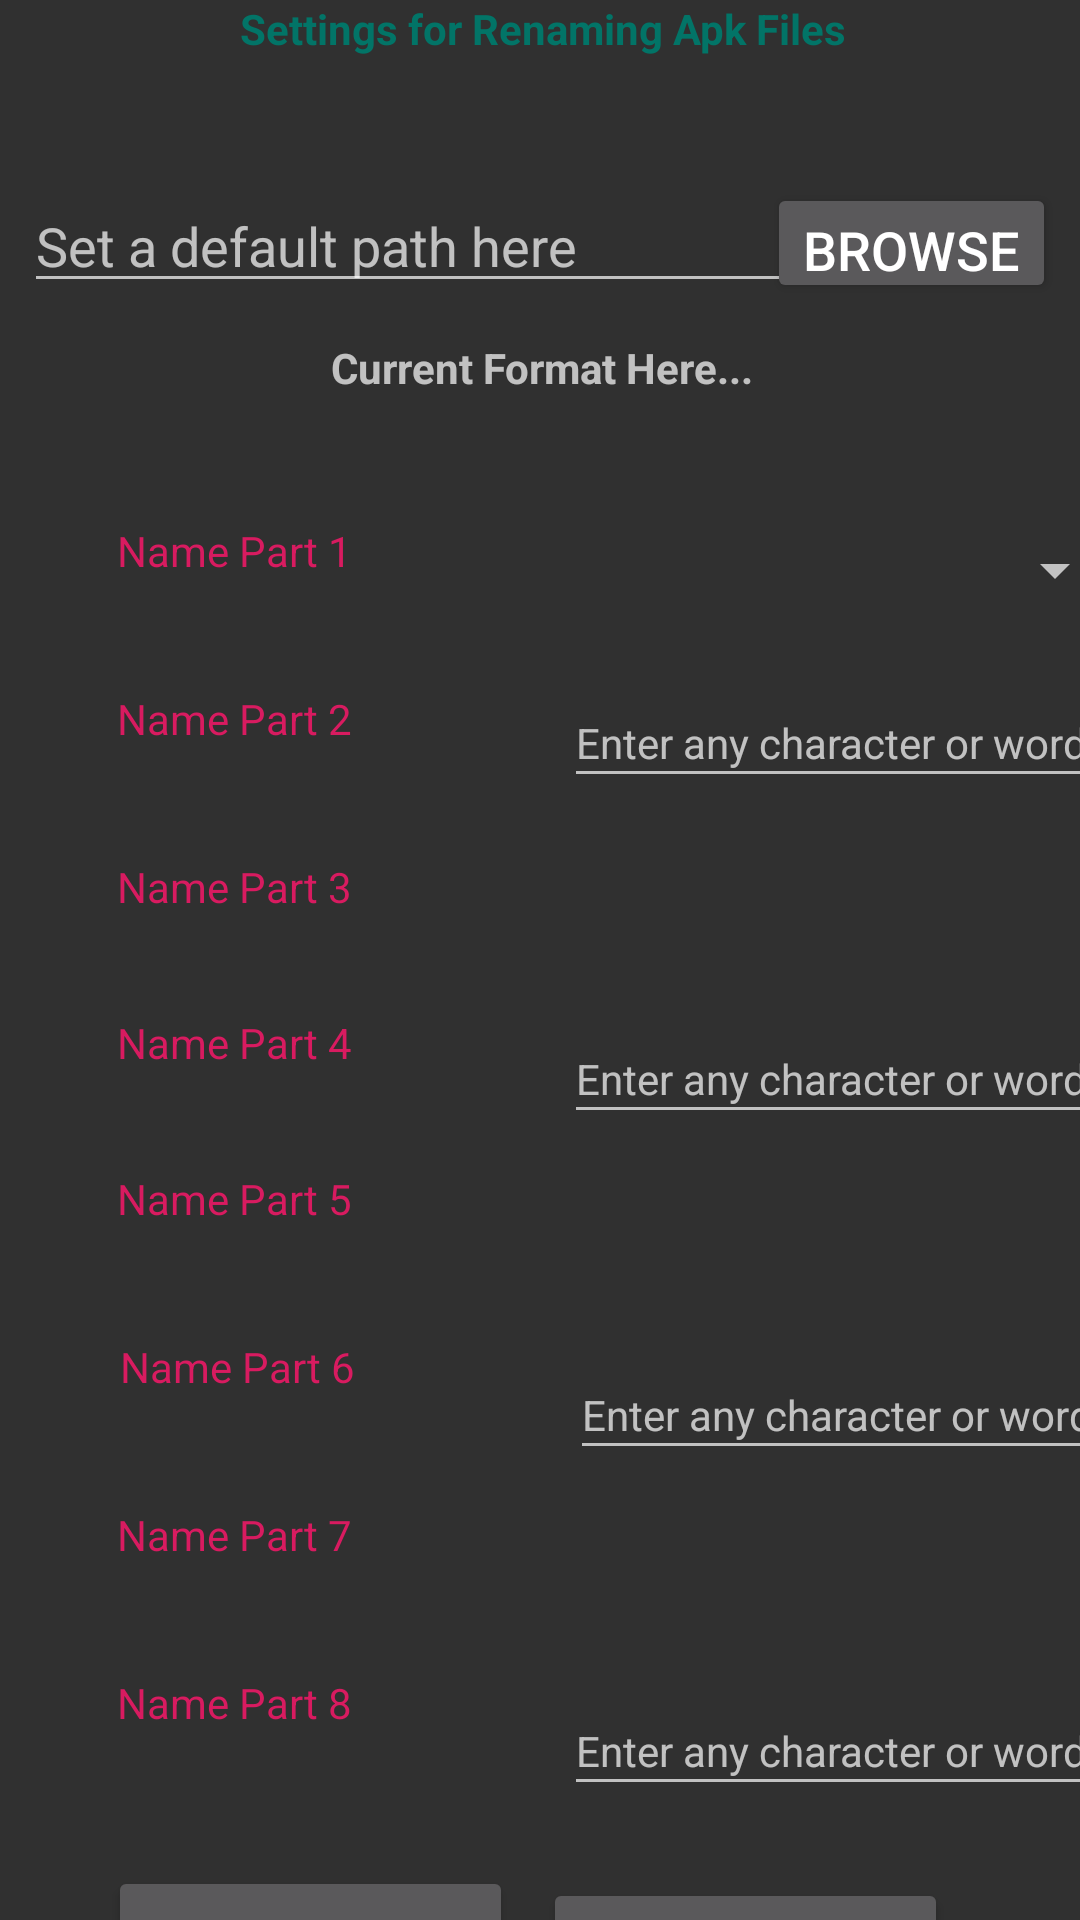

Layout XML and referenced resources for this Android screen:
<!-- AndroidManifest.xml: application theme AppTheme -->
<!-- res/layout/content_rename_apk_setting.xml -->
<?xml version="1.0" encoding="utf-8"?>
<android.support.constraint.ConstraintLayout xmlns:android="http://schemas.android.com/apk/res/android"
    xmlns:app="http://schemas.android.com/apk/res-auto"
    xmlns:tools="http://schemas.android.com/tools"
    android:id="@+id/linearLayout"
    android:layout_width="match_parent"
    android:layout_height="match_parent"
    android:orientation="vertical"
    android:textAlignment="center"
    tools:layout_editor_absoluteX="5dp"
    tools:layout_editor_absoluteY="5dp">


    android:layout_margin="@dimen/margin_medium" >

    <TextView
        android:id="@+id/textView1"
        android:layout_width="430dp"
        android:layout_height="37dp"
        android:layout_marginStart="8dp"
        android:layout_marginEnd="8dp"
        android:padding="@dimen/padding_large"
        android:text="Settings for Renaming Apk Files"
        android:textAlignment="center"
        android:textColor="@color/colorPrimaryDark"
        android:textStyle="bold"
        app:layout_constraintEnd_toEndOf="parent"
        app:layout_constraintHorizontal_bias="0.493"
        app:layout_constraintStart_toStartOf="parent"
        app:layout_constraintTop_toTopOf="parent" />

    <TextView
        android:id="@+id/textView2"
        android:layout_width="140dp"
        android:layout_height="40dp"
        android:layout_marginStart="8dp"
        android:layout_marginTop="24dp"
        android:padding="4dp"
        android:text="Name Part 1"
        android:textAlignment="center"
        android:textColor="@color/colorAccent"
        app:layout_constraintStart_toStartOf="parent"
        app:layout_constraintTop_toBottomOf="@+id/text_format" />

    <EditText
        android:id="@+id/editText2"
        android:layout_width="205dp"
        android:layout_height="40dp"
        android:layout_marginStart="40dp"
        android:layout_marginTop="16dp"
        android:backgroundTint="@color/Normal_Black"
        android:ems="10"
        android:hint="@string/hint_separator"
        android:inputType="text"
        android:textSize="14sp"
        app:layout_constraintStart_toEndOf="@+id/textView3"
        app:layout_constraintTop_toBottomOf="@+id/spinner1" />

    <TextView
        android:id="@+id/textView3"
        android:layout_width="140dp"
        android:layout_height="40dp"
        android:layout_marginStart="8dp"
        android:layout_marginTop="16dp"
        android:padding="4dp"
        android:text="Name Part 2"
        android:textAlignment="center"
        android:textColor="@color/colorAccent"
        app:layout_constraintStart_toStartOf="parent"
        app:layout_constraintTop_toBottomOf="@+id/textView2" />

    <TextView
        android:id="@+id/textView4"
        android:layout_width="140dp"
        android:layout_height="40dp"
        android:layout_marginStart="8dp"
        android:layout_marginTop="16dp"
        android:padding="4dp"
        android:text="Name Part 3"
        android:textAlignment="center"
        android:textColor="@color/colorAccent"
        app:layout_constraintStart_toStartOf="parent"
        app:layout_constraintTop_toBottomOf="@+id/textView3" />

    <TextView
        android:id="@+id/textView5"
        android:layout_width="140dp"
        android:layout_height="40dp"
        android:layout_marginStart="8dp"
        android:layout_marginTop="12dp"
        android:padding="4dp"
        android:text="Name Part 4"
        android:textAlignment="center"
        android:textColor="@color/colorAccent"
        app:layout_constraintStart_toStartOf="parent"
        app:layout_constraintTop_toBottomOf="@+id/textView4" />

    <TextView
        android:id="@+id/textView6"
        android:layout_width="140dp"
        android:layout_height="40dp"
        android:layout_marginStart="8dp"
        android:layout_marginTop="12dp"
        android:padding="4dp"
        android:text="Name Part 5"
        android:textAlignment="center"
        android:textColor="@color/colorAccent"
        app:layout_constraintStart_toStartOf="parent"
        app:layout_constraintTop_toBottomOf="@+id/textView5" />

    <TextView
        android:id="@+id/textView7"
        android:layout_width="142dp"
        android:layout_height="40dp"
        android:layout_marginStart="8dp"
        android:layout_marginTop="16dp"
        android:padding="4dp"
        android:text="Name Part 6"
        android:textAlignment="center"
        android:textColor="@color/colorAccent"
        app:layout_constraintStart_toStartOf="parent"
        app:layout_constraintTop_toBottomOf="@+id/textView6" />

    <EditText
        android:id="@+id/editText4"
        android:layout_width="205dp"
        android:layout_height="40dp"
        android:layout_marginStart="40dp"
        android:layout_marginTop="16dp"
        android:backgroundTint="@color/Normal_Black"
        android:ems="10"
        android:hint="@string/hint_separator"
        android:inputType="text"
        android:textSize="14sp"
        app:layout_constraintStart_toEndOf="@+id/textView5"
        app:layout_constraintTop_toBottomOf="@+id/spinner3" />

    <TextView
        android:id="@+id/textView8"
        android:layout_width="140dp"
        android:layout_height="40dp"
        android:layout_marginStart="8dp"
        android:layout_marginTop="16dp"
        android:padding="4dp"
        android:text="Name Part 7"
        android:textAlignment="center"
        android:textColor="@color/colorAccent"
        app:layout_constraintStart_toStartOf="parent"
        app:layout_constraintTop_toBottomOf="@+id/textView7" />

    <EditText
        android:id="@+id/editText6"
        android:layout_width="205dp"
        android:layout_height="40dp"
        android:layout_marginStart="40dp"
        android:layout_marginTop="16dp"
        android:backgroundTint="@color/Normal_Black"
        android:ems="10"
        android:hint="@string/hint_separator"
        android:inputType="text"
        android:textSize="14sp"
        app:layout_constraintStart_toEndOf="@+id/textView7"
        app:layout_constraintTop_toBottomOf="@+id/spinner5" />

    <Spinner
        android:id="@+id/spinner1"
        android:layout_width="205dp"
        android:layout_height="40dp"
        android:layout_marginStart="32dp"
        android:layout_marginTop="24dp"
        android:layout_marginEnd="4dp"
        android:fadingEdge="horizontal"
        app:layout_constraintEnd_toEndOf="parent"
        app:layout_constraintHorizontal_bias="0.333"
        app:layout_constraintStart_toEndOf="@+id/textView2"
        app:layout_constraintTop_toBottomOf="@+id/text_format" />

    <Spinner
        android:id="@+id/spinner3"
        android:layout_width="205dp"
        android:layout_height="40dp"
        android:layout_marginStart="40dp"
        android:layout_marginTop="16dp"
        app:layout_constraintStart_toEndOf="@+id/textView4"
        app:layout_constraintTop_toBottomOf="@+id/editText2" />

    <Spinner
        android:id="@+id/spinner5"
        android:layout_width="205dp"
        android:layout_height="40dp"
        android:layout_marginStart="40dp"
        android:layout_marginTop="16dp"
        app:layout_constraintStart_toEndOf="@+id/textView6"
        app:layout_constraintTop_toBottomOf="@+id/editText4" />

    <Spinner
        android:id="@+id/spinner7"
        android:layout_width="205dp"
        android:layout_height="40dp"
        android:layout_marginStart="40dp"
        android:layout_marginTop="16dp"
        app:layout_constraintStart_toEndOf="@+id/textView8"
        app:layout_constraintTop_toBottomOf="@+id/editText6" />

    <TextView
        android:id="@+id/textView9"
        android:layout_width="140dp"
        android:layout_height="40dp"
        android:layout_marginStart="8dp"
        android:layout_marginTop="16dp"
        android:padding="4dp"
        android:text="Name Part 8"
        android:textAlignment="center"
        android:textColor="@color/colorAccent"
        app:layout_constraintStart_toStartOf="parent"
        app:layout_constraintTop_toBottomOf="@+id/textView8" />

    <EditText
        android:id="@+id/editText8"
        android:layout_width="205dp"
        android:layout_height="40dp"
        android:layout_marginStart="40dp"
        android:layout_marginTop="16dp"
        android:backgroundTint="@color/Normal_Black"
        android:ems="10"
        android:hint="@string/hint_separator"
        android:inputType="text"
        android:textSize="14sp"
        app:layout_constraintStart_toEndOf="@+id/textView9"
        app:layout_constraintTop_toBottomOf="@+id/spinner7" />

    <Button
        android:id="@+id/buttton_save"
        android:layout_width="135dp"
        android:layout_height="52dp"
        android:layout_marginTop="24dp"
        android:layout_marginEnd="44dp"
        android:text="Save"
        app:layout_constraintEnd_toEndOf="parent"
        app:layout_constraintTop_toBottomOf="@+id/editText8" />

    <Button
        android:id="@+id/buttton_clear"
        android:layout_width="135dp"
        android:layout_height="52dp"
        android:layout_marginStart="36dp"
        android:layout_marginTop="28dp"
        android:text="Clear"
        app:layout_constraintStart_toStartOf="parent"
        app:layout_constraintTop_toBottomOf="@+id/textView9" />

    <TextView
        android:id="@+id/text_format"
        android:layout_width="388dp"
        android:layout_height="33dp"
        android:layout_marginStart="8dp"
        android:layout_marginTop="12dp"
        android:layout_marginEnd="8dp"
        android:text="Current Format Here..."
        android:textAlignment="center"
        android:textStyle="bold"
        app:layout_constraintEnd_toEndOf="parent"
        app:layout_constraintStart_toStartOf="parent"
        app:layout_constraintTop_toBottomOf="@+id/edit_global_path" />

    <EditText
        android:id="@+id/edit_global_path"
        android:layout_width="298dp"
        android:layout_height="40dp"
        android:layout_marginStart="8dp"
        android:layout_marginTop="24dp"
        android:ems="10"
        android:hint="Set a default path here"
        android:inputType="textPersonName"
        app:layout_constraintStart_toStartOf="parent"
        app:layout_constraintTop_toBottomOf="@+id/textView1" />

    <Button
        android:id="@+id/button_global_path"
        android:layout_width="wrap_content"
        android:layout_height="40dp"
        android:layout_marginTop="24dp"
        android:layout_marginEnd="8dp"
        android:text="Browse"
        android:textSize="18sp"
        app:layout_constraintEnd_toEndOf="parent"
        app:layout_constraintTop_toBottomOf="@+id/textView1" />


</android.support.constraint.ConstraintLayout>
<!-- resources referenced by this layout -->
<resources>
  <color name="colorAccent">#D81B60</color>
  <color name="colorPrimaryDark">#027467</color>
  <string name="hint_separator">"Enter any character or word"</string>
  <style name="AppTheme" parent="Theme.AppCompat.NoActionBar">
          
          <item name="colorPrimary">@color/colorPrimary</item>
          <item name="colorPrimaryDark">@color/colorPrimaryDark</item>
          <item name="colorAccent">@color/colorAccent</item>
          
      </style>
  <color name="colorPrimary">#00897B</color>
</resources>
